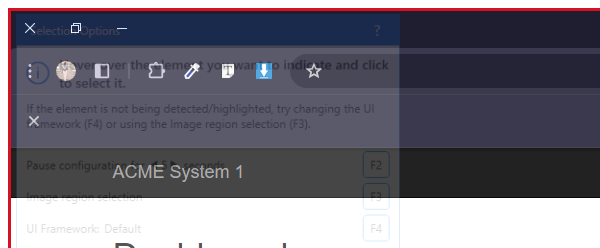
Task: Robotic Enterprise Framework
Workflow: ACME_NavigateTo

Step 1 [try]: Attach Browser 'chrome.exe ACME' in window 'ACME System 1*' (chrome.exe)
